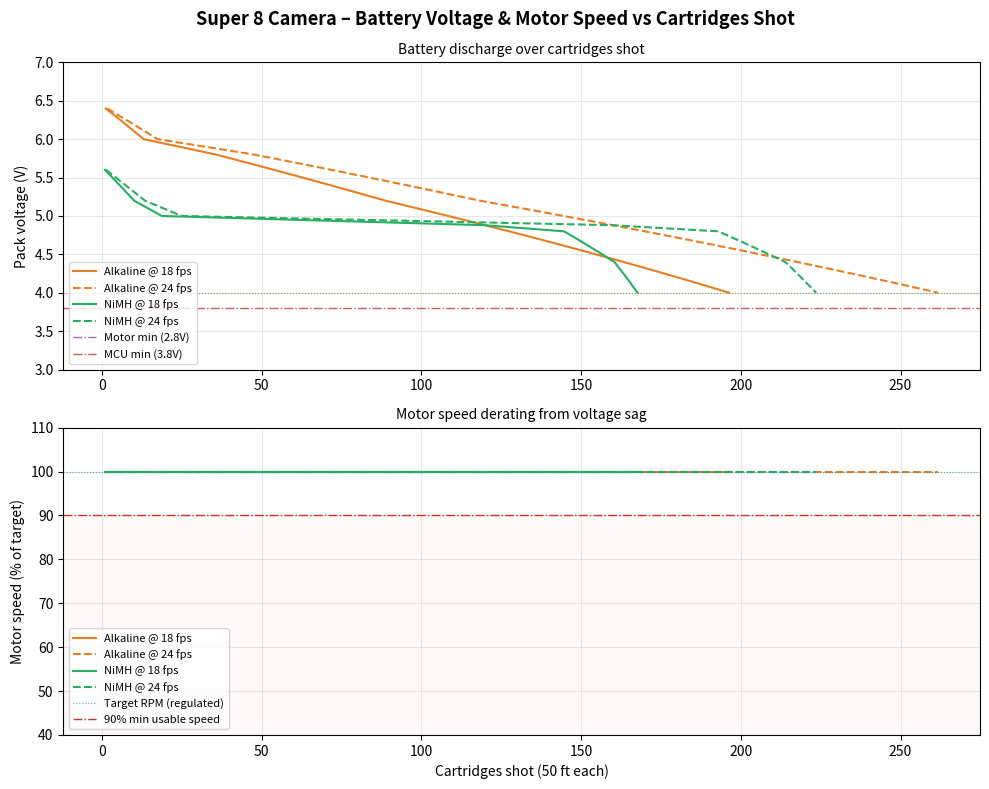

The script that saved this image:
#!/usr/bin/env python3
"""Super 8 Camera Battery Life Calculator

Models total system power draw, estimates runtime and cartridges per
battery set, and plots a voltage-sag derating curve showing how motor
speed degrades over the discharge cycle.

Power source: 4x AA cells in series (6V nominal).
"""

import numpy as np
import matplotlib
matplotlib.use("Agg")
import matplotlib.pyplot as plt


# ---------------------------------------------------------------------------
# Battery specifications
# ---------------------------------------------------------------------------
NUM_CELLS = 4

BATTERY_TYPES = {
    "Alkaline": {
        "capacity_mAh": 2800,       # at moderate drain (~200 mA)
        "v_fresh": 1.60,            # V per cell, fresh off shelf
        "v_nominal": 1.50,          # V per cell, nominal
        "v_cutoff": 1.00,           # V per cell, effective empty
        # Piecewise-linear discharge profile: (fraction_used, voltage_per_cell)
        # Approximates a typical alkaline AA curve at ~200 mA drain
        "discharge_curve": [
            (0.00, 1.60),
            (0.05, 1.50),
            (0.15, 1.45),
            (0.40, 1.30),
            (0.60, 1.20),
            (0.80, 1.10),
            (0.90, 1.05),
            (1.00, 1.00),
        ],
    },
    "NiMH": {
        "capacity_mAh": 2000,
        "v_fresh": 1.40,
        "v_nominal": 1.20,
        "v_cutoff": 1.00,
        # NiMH has a flatter discharge plateau
        "discharge_curve": [
            (0.00, 1.40),
            (0.05, 1.30),
            (0.10, 1.25),
            (0.70, 1.22),
            (0.85, 1.20),
            (0.90, 1.15),
            (0.95, 1.10),
            (1.00, 1.00),
        ],
    },
}


# ---------------------------------------------------------------------------
# Component current draws (mA)
# ---------------------------------------------------------------------------
COMPONENTS = {
    "DC motor (FF-130, loaded)":  200.0,
    "STM32L0 MCU (active)":        5.0,
    "Motor driver IC (quiescent)":  2.0,
    "Metering photodiode circuit":  1.0,
    "Voltage regulators (2x)":      0.1,   # 50 uA each
    "Viewfinder LED":              10.0,
}


# ---------------------------------------------------------------------------
# Camera parameters
# ---------------------------------------------------------------------------
FRAME_RATES = [18, 24]

# Cartridge run times (50 ft Super 8 cartridge)
CARTRIDGE_TIME = {18: 3.333, 24: 2.500}  # minutes

# Mabuchi FF-130 motor characteristics
MOTOR_RATED_RPM = 6600   # at rated voltage
MOTOR_RATED_V = 3.0      # rated voltage
MOTOR_NO_LOAD_RPM = 9600 # free-running RPM at rated voltage

# The motor driver uses PWM to regulate the motor to the target shaft RPM.
# Under load the motor needs a certain voltage to sustain the required RPM.
# The driver can deliver at most (V_pack - driver_drop) to the motor.
# When pack voltage sags below what the driver needs, it can no longer
# maintain the target RPM and the motor (and frame rate) slows down.
DRIVER_DROP_V = 0.3       # H-bridge / driver saturation drop (V)
MCU_REG_HEADROOM_V = 0.5  # LDO headroom for 3.3V MCU regulator

# Target motor voltages at each fps (derived from drivetrain gear ratios):
#   main_shaft_rpm = fps * 60
#   gear_ratio = MOTOR_RATED_RPM / main_shaft_rpm  (from drivetrain calc)
#   motor_rpm_needed = main_shaft_rpm * gear_ratio = fps * 60 * gear_ratio
#   But with load, motor draws current and speed drops from back-EMF.
#   V_motor = V_rated * (RPM_target / RPM_no_load_at_rated)  approximately
# For a loaded FF-130 at the required RPMs:
#   18 fps: shaft=1080 RPM, gear=6.11:1, motor=6600 RPM -> V~2.06V
#   24 fps: shaft=1440 RPM, gear=4.58:1, motor=6600 RPM -> V~2.06V
# Both need ~2.1V at the motor terminals (same motor RPM, different gearing).
# Under load the motor draws more current, increasing I*R losses in the
# windings, so we need somewhat more voltage.  Estimate ~2.5V under load.
MOTOR_V_NEEDED_LOADED = 2.5  # V needed at motor terminals under load


# ---------------------------------------------------------------------------
# Calculations
# ---------------------------------------------------------------------------

def total_system_current_mA():
    """Sum of all component draws at nominal voltage."""
    return sum(COMPONENTS.values())


def system_current_at_voltage(v_pack, v_nominal):
    """Estimate real system current accounting for constant-power motor load.

    The motor driver maintains target RPM via PWM.  As voltage drops, the
    driver increases duty cycle, drawing more current to deliver the same
    mechanical power.  P = V * I = const, so I increases as V decreases.

    Other components (MCU, LED, etc.) draw roughly constant current.
    """
    motor_nominal_mA = COMPONENTS["DC motor (FF-130, loaded)"]
    other_mA = sum(v for k, v in COMPONENTS.items()
                   if k != "DC motor (FF-130, loaded)")

    # Motor current scales inversely with voltage (constant power)
    # Clamp ratio to avoid unrealistic values at very low voltage
    v_ratio = max(v_pack / v_nominal, 0.5)
    motor_current = motor_nominal_mA / v_ratio

    return motor_current + other_mA


def runtime_minutes(capacity_mAh, current_mA):
    """Ideal runtime in minutes from capacity and current."""
    return (capacity_mAh / current_mA) * 60


def cartridges_per_set(runtime_min, fps):
    """Number of 50-ft cartridges that fit in the runtime."""
    return runtime_min / CARTRIDGE_TIME[fps]


def interpolate_discharge(curve, n_points=200):
    """Interpolate a discharge curve to n evenly-spaced points.

    Returns (fraction_used, voltage_per_cell) arrays.
    """
    fracs = [p[0] for p in curve]
    volts = [p[1] for p in curve]
    frac_interp = np.linspace(0, 1, n_points)
    volt_interp = np.interp(frac_interp, fracs, volts)
    return frac_interp, volt_interp


def motor_speed_fraction(pack_voltage):
    """Motor speed as fraction of target RPM given pack voltage.

    The motor driver regulates via PWM to maintain target RPM as long as the
    pack voltage is high enough.  Once V_pack drops below the minimum needed
    (motor voltage + driver drop), the driver saturates at 100% duty and motor
    speed becomes proportional to available voltage.

    Returns 1.0 when pack can sustain target, <1.0 when it cannot.
    """
    v_available = max(pack_voltage - DRIVER_DROP_V, 0)
    v_needed = MOTOR_V_NEEDED_LOADED

    if v_available >= v_needed:
        return 1.0
    else:
        return v_available / v_needed


def derating_curve(btype, fps, n_points=200):
    """Compute voltage-sag derating over battery life.

    Returns dict with arrays for plotting and the cartridge-count axis.
    """
    info = BATTERY_TYPES[btype]
    frac, v_cell = interpolate_discharge(info["discharge_curve"], n_points)
    v_pack = v_cell * NUM_CELLS
    v_nom = info["v_nominal"] * NUM_CELLS

    # Compute current at each point in the discharge and integrate for runtime.
    # Each step consumes a fraction (1/n_points) of total capacity.
    nominal_current = total_system_current_mA()
    capacity_mAh = info["capacity_mAh"]
    slice_mAh = capacity_mAh / n_points  # charge consumed per slice

    currents = np.array([system_current_at_voltage(v, v_nom) for v in v_pack])
    slice_hours = slice_mAh / currents  # hours per slice
    time_min = np.cumsum(slice_hours) * 60
    total_runtime_min = time_min[-1]
    carts = time_min / CARTRIDGE_TIME[fps]

    speed_frac = np.array([motor_speed_fraction(v) for v in v_pack])
    effective_fps = fps * speed_frac

    # Usable cartridges: motor can still hit target RPM (speed_frac == 1.0)
    regulated_mask = speed_frac >= 1.0
    regulated_carts = carts[regulated_mask][-1] if np.any(regulated_mask) else 0

    # Degraded but usable: speed >= 90% of target
    usable_mask = speed_frac >= 0.90
    usable_carts = carts[usable_mask][-1] if np.any(usable_mask) else 0

    # MCU minimum voltage (3.3V LDO needs headroom)
    mcu_min_pack_v = 3.3 + MCU_REG_HEADROOM_V  # 3.8V
    mcu_alive_mask = v_pack >= mcu_min_pack_v
    mcu_alive_carts = carts[mcu_alive_mask][-1] if np.any(mcu_alive_mask) else 0

    return {
        "frac": frac,
        "v_pack": v_pack,
        "time_min": time_min,
        "cartridges": carts,
        "speed_frac": speed_frac,
        "effective_fps": effective_fps,
        "regulated_cartridges": regulated_carts,
        "usable_cartridges": usable_carts,
        "mcu_alive_cartridges": mcu_alive_carts,
        "total_runtime_min": total_runtime_min,
        "total_cartridges": carts[-1],
    }


# ---------------------------------------------------------------------------
# Console report
# ---------------------------------------------------------------------------

def print_report():
    sep = "=" * 68
    print(sep)
    print("  SUPER 8 CAMERA BATTERY LIFE CALCULATOR")
    print(sep)

    # Component breakdown
    print()
    print("  Component current draw:")
    total = 0
    for name, ma in COMPONENTS.items():
        print(f"    {name:<34} {ma:>7.1f} mA")
        total += ma
    print(f"    {'':─<34} {'':─>7}───")
    print(f"    {'TOTAL SYSTEM CURRENT':<34} {total:>7.1f} mA")

    print()
    print(f"  Power source: {NUM_CELLS}x AA cells in series")
    print()

    # Per-battery-type, per-fps results
    for btype, info in BATTERY_TYPES.items():
        v_nom = info["v_nominal"] * NUM_CELLS
        print(f"  ┌── {btype} ({info['capacity_mAh']} mAh, "
              f"{v_nom:.1f}V nominal) ──")

        for fps in FRAME_RATES:
            dr = derating_curve(btype, fps)

            print(f"  │")
            print(f"  │  @ {fps} fps  "
                  f"(cartridge = {CARTRIDGE_TIME[fps]:.1f} min):")
            print(f"  │    Runtime (integrated):      "
                  f"{dr['total_runtime_min']:>6.1f} min")
            print(f"  │    Cartridges (total energy):  "
                  f"{dr['total_cartridges']:>5.1f}")
            print(f"  │    Cartridges (regulated):     "
                  f"{dr['regulated_cartridges']:>5.1f}  "
                  f"(motor holds target RPM)")
            print(f"  │    Cartridges (>90% speed):    "
                  f"{dr['usable_cartridges']:>5.1f}  "
                  f"(degraded but usable)")
            print(f"  │    Cartridges (MCU alive):     "
                  f"{dr['mcu_alive_cartridges']:>5.1f}  "
                  f"(V_pack >= 3.8V)")

        print(f"  └{'':─<50}")
        print()

    print(sep)


# ---------------------------------------------------------------------------
# Plotting
# ---------------------------------------------------------------------------

def plot_derating(filename="super8_battery_life.png"):
    fig, axes = plt.subplots(2, 1, figsize=(10, 8))
    fig.suptitle("Super 8 Camera – Battery Voltage & Motor Speed vs Cartridges Shot",
                 fontsize=13, fontweight="bold")

    colors = {"Alkaline": "#e67e22", "NiMH": "#27ae60"}
    styles = {18: "-", 24: "--"}

    # --- Top plot: pack voltage vs cartridges ---
    ax1 = axes[0]
    for btype in BATTERY_TYPES:
        for fps in FRAME_RATES:
            dr = derating_curve(btype, fps)
            lbl = f"{btype} @ {fps} fps"
            ax1.plot(dr["cartridges"], dr["v_pack"],
                     color=colors[btype], linestyle=styles[fps],
                     linewidth=1.5, label=lbl)

    # Cutoff lines
    for btype, info in BATTERY_TYPES.items():
        v_cut = info["v_cutoff"] * NUM_CELLS
        ax1.axhline(v_cut, color=colors[btype], linestyle=":",
                    linewidth=0.8, alpha=0.6)

    # Motor driver saturation voltage & MCU minimum
    v_motor_min = MOTOR_V_NEEDED_LOADED + DRIVER_DROP_V
    ax1.axhline(v_motor_min, color="#8e44ad", linestyle="-.", linewidth=1.0,
                alpha=0.8, label=f"Motor min ({v_motor_min:.1f}V)")
    mcu_min = 3.3 + MCU_REG_HEADROOM_V
    ax1.axhline(mcu_min, color="#c0392b", linestyle="-.", linewidth=1.0,
                alpha=0.8, label=f"MCU min ({mcu_min:.1f}V)")

    ax1.set_ylabel("Pack voltage (V)")
    ax1.set_title("Battery discharge over cartridges shot", fontsize=10)
    ax1.legend(fontsize=8, loc="lower left")
    ax1.grid(True, alpha=0.3)
    ax1.set_ylim(3.0, 7.0)

    # --- Bottom plot: motor speed fraction vs cartridges ---
    ax2 = axes[1]
    for btype in BATTERY_TYPES:
        for fps in FRAME_RATES:
            dr = derating_curve(btype, fps)
            lbl = f"{btype} @ {fps} fps"
            ax2.plot(dr["cartridges"], dr["speed_frac"] * 100,
                     color=colors[btype], linestyle=styles[fps],
                     linewidth=1.5, label=lbl)

    # Threshold lines
    ax2.axhline(100, color="#2980b9", linestyle=":", linewidth=0.8,
                alpha=0.7, label="Target RPM (regulated)")
    ax2.axhline(90, color="#c0392b", linestyle="-.", linewidth=1.0,
                label="90% min usable speed")

    # Shade degraded zone
    ax2.axhspan(0, 90, color="#fee2e2", alpha=0.2, zorder=0)

    ax2.set_ylabel("Motor speed (% of target)")
    ax2.set_xlabel("Cartridges shot (50 ft each)")
    ax2.set_title("Motor speed derating from voltage sag", fontsize=10)
    ax2.legend(fontsize=8, loc="lower left")
    ax2.grid(True, alpha=0.3)
    ax2.set_ylim(40, 110)

    plt.tight_layout()
    fig.savefig(filename, dpi=150)
    print(f"\n  Plot saved to {filename}")
    plt.close(fig)


# ---------------------------------------------------------------------------
# Main
# ---------------------------------------------------------------------------

def main():
    print_report()
    plot_derating()


if __name__ == "__main__":
    main()
